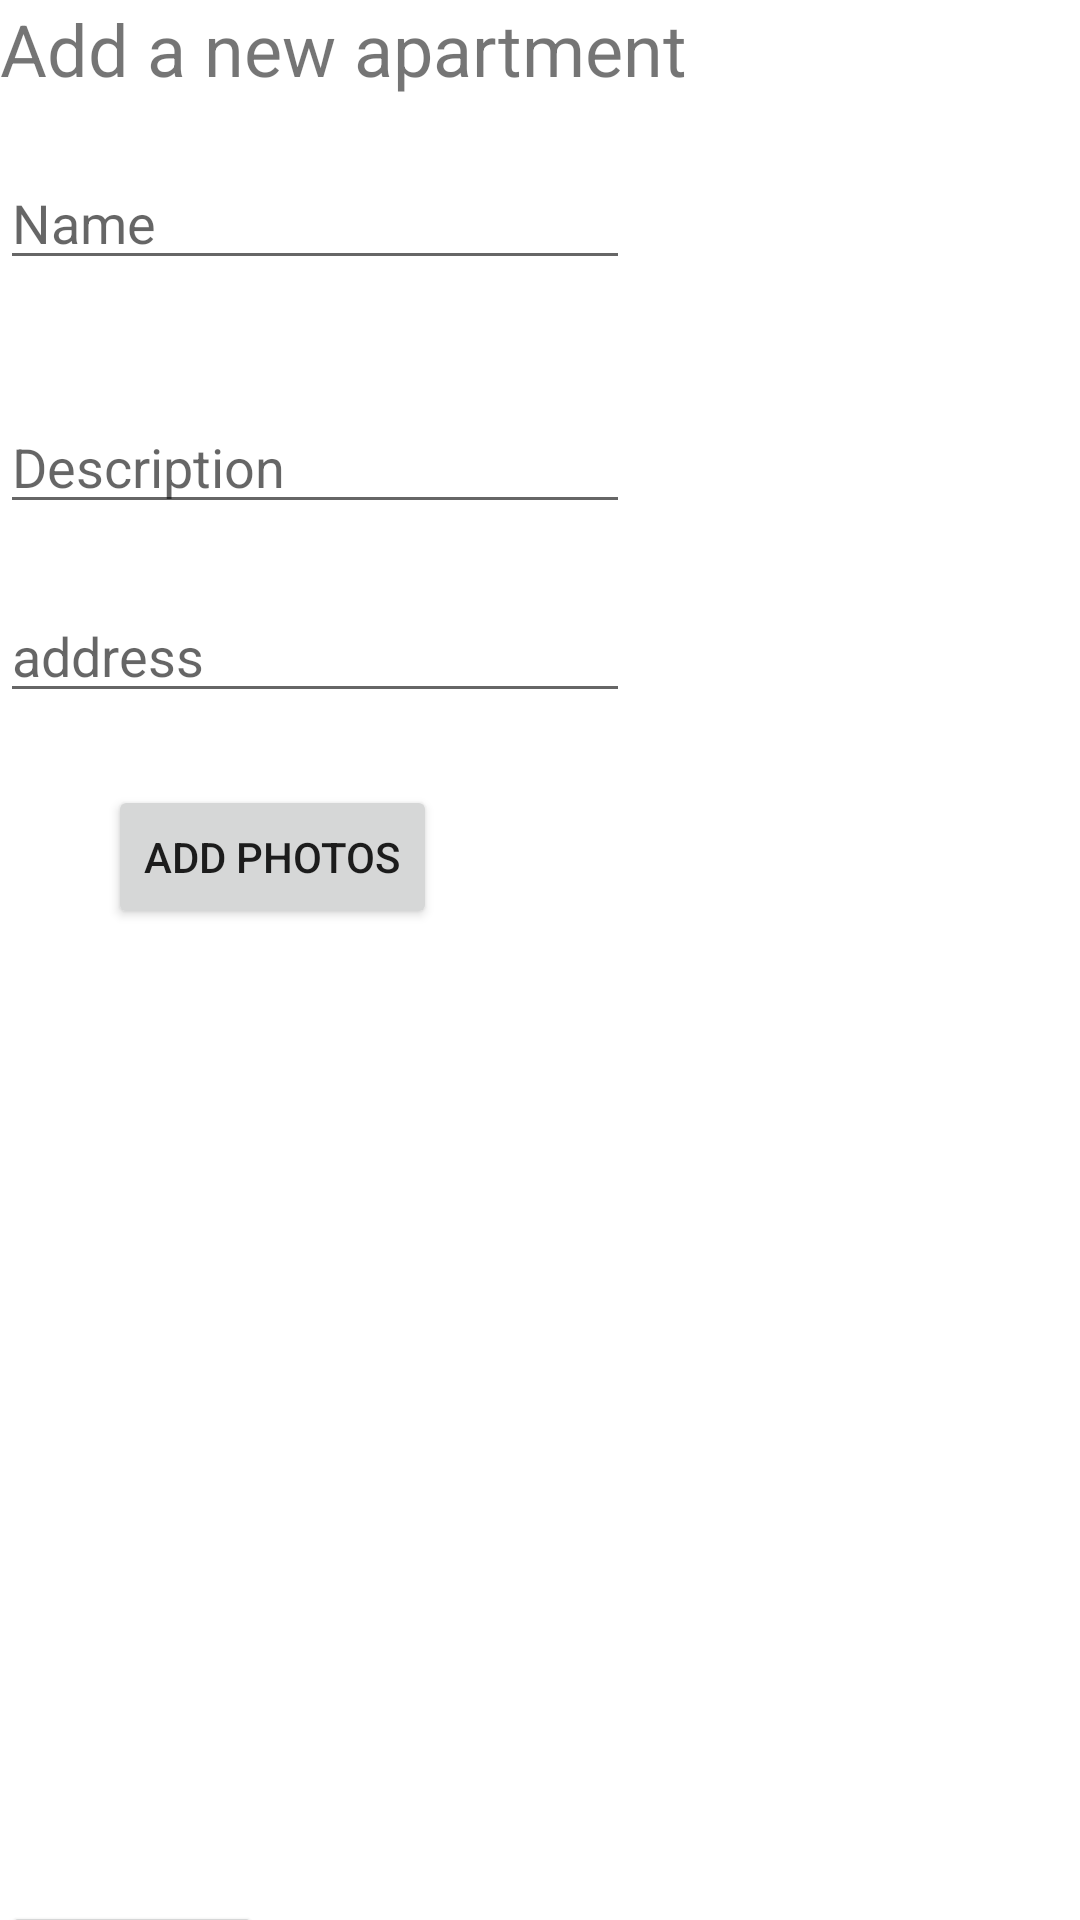

Reconstruct the res/layout file that produces this screen, plus the resources it refers to.
<!-- AndroidManifest.xml: activity theme Theme.Sublet4U.NoActionBar -->
<!-- res/layout/activity_addapartment.xml -->
<?xml version="1.0" encoding="utf-8"?>
<androidx.constraintlayout.widget.ConstraintLayout xmlns:android="http://schemas.android.com/apk/res/android"
    xmlns:app="http://schemas.android.com/apk/res-auto"
    xmlns:tools="http://schemas.android.com/tools"
    android:layout_width="match_parent"
    android:layout_height="match_parent"
    tools:context=".owner.addapartmentActivity" >

    <TextView
        android:id="@+id/textView"
        android:layout_width="wrap_content"
        android:layout_height="wrap_content"
        android:text="Add a new apartment"
        android:textSize="24sp"
        tools:layout_editor_absoluteX="91dp"
        tools:layout_editor_absoluteY="0dp" />

    <EditText
        android:id="@+id/Name"
        android:layout_width="wrap_content"
        android:layout_height="wrap_content"
        android:layout_marginTop="52dp"
        android:ems="10"
        android:hint="Name"
        android:inputType="textPersonName"
        app:layout_constraintTop_toTopOf="@+id/textView"
        tools:layout_editor_absoluteX="36dp" />

    <EditText
        android:id="@+id/description"
        android:layout_width="wrap_content"
        android:layout_height="wrap_content"
        android:layout_marginTop="40dp"
        android:ems="10"
        android:gravity="start|top"
        android:hint="Description"
        android:inputType="textMultiLine"
        app:layout_constraintTop_toBottomOf="@+id/Name"
        tools:layout_editor_absoluteX="36dp" />

    <EditText
        android:id="@+id/address"
        android:layout_width="wrap_content"
        android:layout_height="wrap_content"
        android:layout_marginTop="63dp"
        android:ems="10"
        android:hint="address"
        android:inputType="textPostalAddress"
        app:layout_constraintTop_toTopOf="@+id/description"
        tools:layout_editor_absoluteX="35dp" />

    <Button
        android:id="@+id/done"
        android:layout_width="wrap_content"
        android:layout_height="wrap_content"
        android:layout_marginTop="396dp"
        android:text="Done"
        app:layout_constraintTop_toBottomOf="@+id/address"
        tools:layout_editor_absoluteX="159dp" />

    <Button
        android:id="@+id/photos"
        android:layout_width="wrap_content"
        android:layout_height="wrap_content"
        android:layout_marginStart="36dp"
        android:layout_marginTop="24dp"
        android:text="add photos"
        app:layout_constraintStart_toStartOf="parent"
        app:layout_constraintTop_toBottomOf="@+id/address" />

    <ImageView
        android:id="@+id/imageView"
        android:layout_width="125dp"
        android:layout_height="139dp"
        android:layout_marginStart="36dp"
        app:layout_constraintBottom_toTopOf="@+id/done"
        app:layout_constraintStart_toStartOf="parent"
        app:layout_constraintTop_toBottomOf="@+id/photos"
        app:layout_constraintVertical_bias="0.074"
        tools:srcCompat="@tools:sample/backgrounds/scenic" />

</androidx.constraintlayout.widget.ConstraintLayout>
<!-- resources referenced by this layout -->
<resources>
  <style name="Theme.Sublet4U.NoActionBar">
          <item name="windowActionBar">false</item>
          <item name="windowNoTitle">true</item>
      </style>
</resources>
